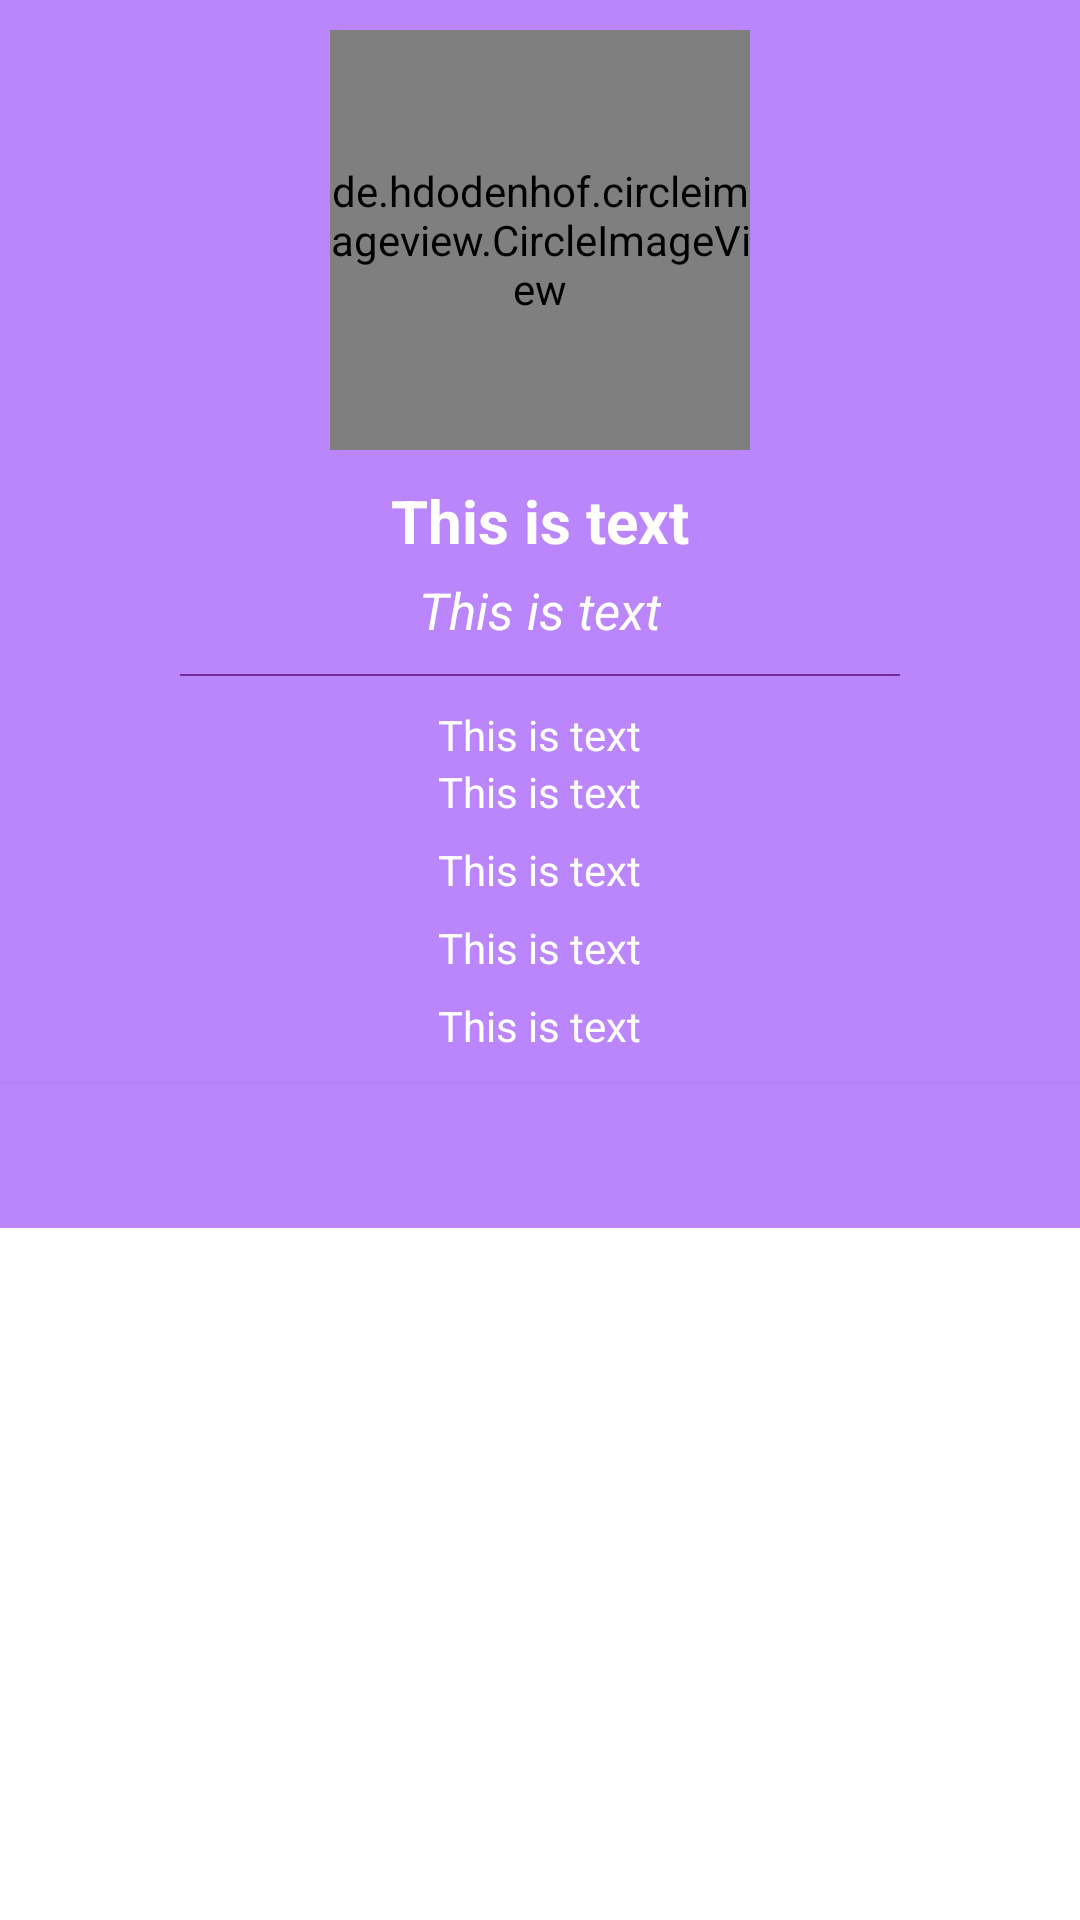

This screen was rendered from an Android layout file. Write that file and the resources it references.
<!-- AndroidManifest.xml: application theme Theme.DicodingGithubUser2 -->
<!-- res/layout/page_detail.xml -->
<?xml version="1.0" encoding="utf-8"?>
<ScrollView xmlns:android="http://schemas.android.com/apk/res/android"
    android:layout_width="match_parent"
    android:layout_height="match_parent"
    xmlns:app="http://schemas.android.com/apk/res-auto">

    <LinearLayout
        android:layout_width="match_parent"
        android:layout_height="wrap_content"
        android:orientation="vertical">
        <RelativeLayout
            android:layout_width="match_parent"
            android:layout_height="wrap_content"
            android:background="@color/colorPrimary">
            <LinearLayout
                android:id="@+id/vg_content"
                android:layout_width="match_parent"
                android:layout_height="wrap_content"
                android:padding="10dp"
                android:orientation="vertical"
                android:gravity="center">
                <de.hdodenhof.circleimageview.CircleImageView
                    android:id="@+id/iv_profile"
                    android:layout_width="140dp"
                    android:layout_height="140dp"
                    app:civ_border_width="3dp"
                    app:civ_border_color="@color/white"
                    android:src="?attr/colorOnPrimary"/>
                <TextView
                    android:id="@+id/tv_name"
                    style="@style/TextView.OnPrimary"
                    android:layout_marginTop="10dp"
                    android:text="@string/template_text"
                    android:textSize="20sp"
                    android:gravity="center"
                    android:textStyle="bold"/>
                <TextView
                    android:id="@+id/tv_uname"
                    style="@style/TextView"
                    android:text="@string/template_text"
                    android:textSize="17sp"
                    android:textColor="@color/white"
                    android:textStyle="italic"
                    android:layout_marginTop="5dp"/>

                <View
                    android:layout_width="match_parent"
                    android:layout_height="0.8dp"
                    android:background="?attr/colorPrimary"
                    android:layout_marginTop="10dp"
                    android:layout_marginBottom="10dp"
                    android:layout_marginLeft="50dp"
                    android:layout_marginRight="50dp"/>

                <TextView
                    android:id="@+id/tv_repository"
                    style="@style/TextView.OnPrimary"
                    android:text="@string/template_text"/>
                <TextView
                    android:id="@+id/tv_follower"
                    style="@style/TextView.OnPrimary"
                    android:text="@string/template_text"/>
                <TextView
                    android:id="@+id/tv_following"
                    style="@style/TextView.OnPrimary"
                    android:text="@string/template_text"
                    android:layout_marginTop="7dp"/>
                <TextView
                    android:id="@+id/tv_company"
                    style="@style/TextView.OnPrimary"
                    android:text="@string/template_text"
                    android:layout_marginTop="7dp"/>
                <TextView
                    android:id="@+id/tv_location"
                    style="@style/TextView.OnPrimary"
                    android:text="@string/template_text"
                    android:layout_marginTop="7dp"/>
            </LinearLayout>
            <ProgressBar
                android:id="@+id/pb"
                android:layout_centerInParent="true"
                android:layout_width="wrap_content"
                android:layout_height="wrap_content"/>
        </RelativeLayout>

        <com.google.android.material.tabs.TabLayout
            android:id="@+id/tabs"
            android:layout_width="match_parent"
            android:layout_height="wrap_content"
            android:background="@color/colorPrimary"
            android:elevation="2dp"
            app:tabPadding="5dp"/>

        <androidx.viewpager2.widget.ViewPager2
            android:id="@+id/vp"
            android:layout_width="match_parent"
            android:layout_height="match_parent"/>
    </LinearLayout>

</ScrollView>
<!-- resources referenced by this layout -->
<resources>
  <color name="colorPrimary">@color/purple_variant</color>
  <color name="white">#FFFFFFFF</color>
  <string name="template_text">This is text</string>
  <style name="TextView" parent="WrapContent">
          <item name="android:textColor">@color/black</item>
      </style>
  <style name="TextView.OnPrimary" parent="TextView">
          <item name="android:textColor">@color/white</item>
      </style>
  <style name="Theme.DicodingGithubUser2" parent="Theme.MaterialComponents.DayNight.DarkActionBar">
          
          <item name="colorPrimary">@color/purple_main</item>
          <item name="colorPrimaryVariant">@color/purple_variant</item>
          <item name="colorOnPrimary">@color/white</item>
          
          <item name="colorSecondary">@color/blue_main</item>
          <item name="colorSecondaryVariant">@color/blue_variant</item>
          <item name="colorOnSecondary">@color/white</item>
          
          <item name="android:statusBarColor" tools:targetApi="l">?attr/colorPrimaryVariant</item>
          
      </style>
  <color name="purple_variant">@color/purple_200</color>
  <style name="WrapContent" parent="Theme.DicodingGithubUser2">
          <item name="android:layout_width">wrap_content</item>
          <item name="android:layout_height">wrap_content</item>
      </style>
  <color name="black">#FF000000</color>
  <color name="purple_main">#732E9A</color>
  <color name="blue_main">@color/blue_400</color>
  <color name="blue_variant">@color/blue_600</color>
  <color name="purple_200">#FFBB86FC</color>
  <color name="blue_400">#4C5DFF</color>
  <color name="blue_600">#0E21D3</color>
</resources>
